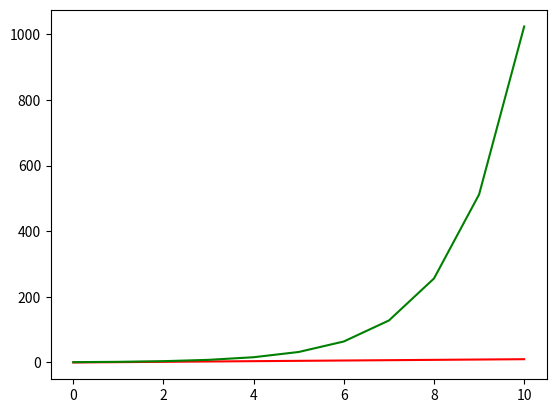

Here is the Python script that generated this plot:
import matplotlib.pyplot as plt
import numpy as np

f = np.arange(0, 11)

plt.plot(f, f, 'r', f, 2 ** f, 'g')
plt.show()
